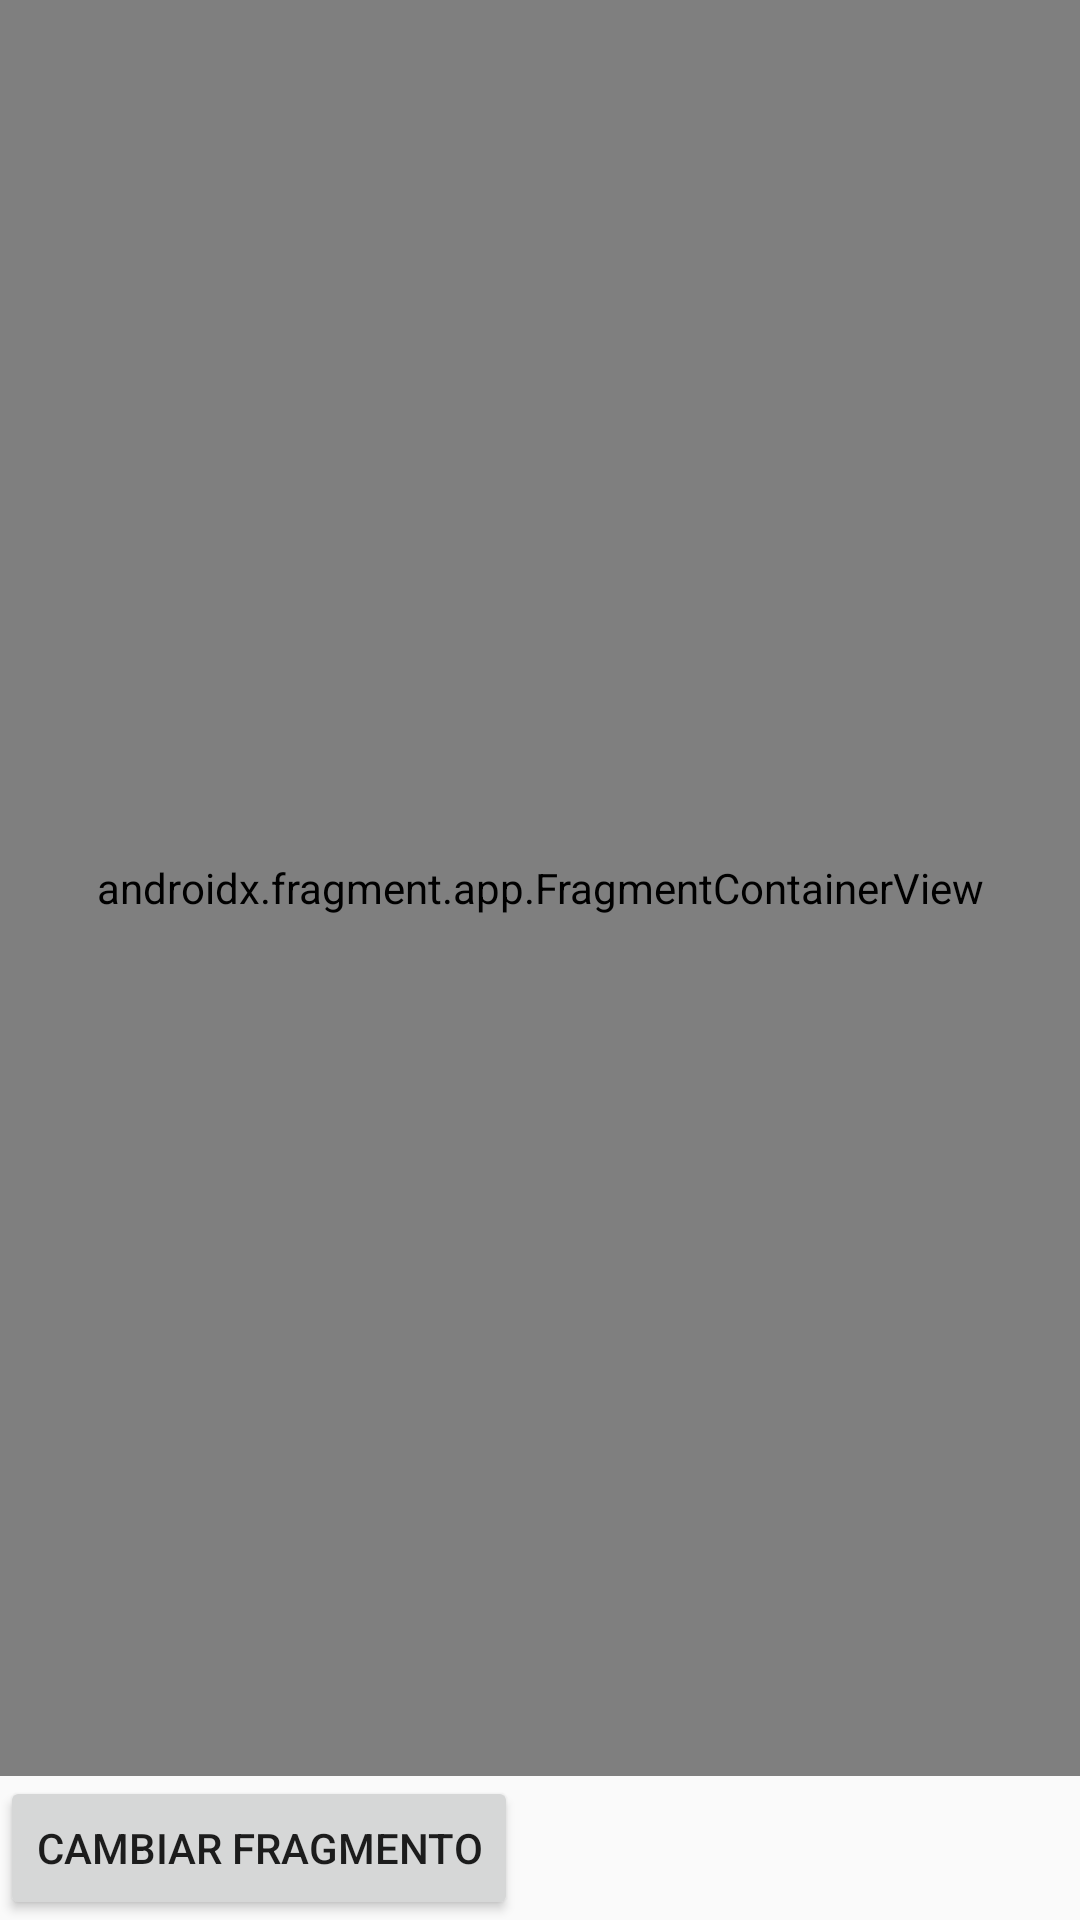

Write the Android layout XML for this screen, with the resource values it uses.
<!-- AndroidManifest.xml: application theme Theme.AppCompat.Light.DarkActionBar -->
<!-- res/layout/activity_main.xml -->
<?xml version="1.0" encoding="utf-8"?>
<LinearLayout xmlns:android="http://schemas.android.com/apk/res/android"
    android:layout_width="match_parent"
    android:layout_height="match_parent"
    android:orientation="vertical">

    
    <androidx.fragment.app.FragmentContainerView
        android:id="@+id/fragmentContainer"
        android:name="com.example.prueba2olivigallegos.FirstFragment"
        android:layout_width="match_parent"
        android:layout_height="0dp"
        android:layout_weight="1" />

    
    <Button
        android:id="@+id/buttonChangeFragment"
        android:layout_width="wrap_content"
        android:layout_height="wrap_content"
        android:text="Cambiar Fragmento" />
</LinearLayout>
<!-- resources referenced by this layout -->
<resources>

</resources>
